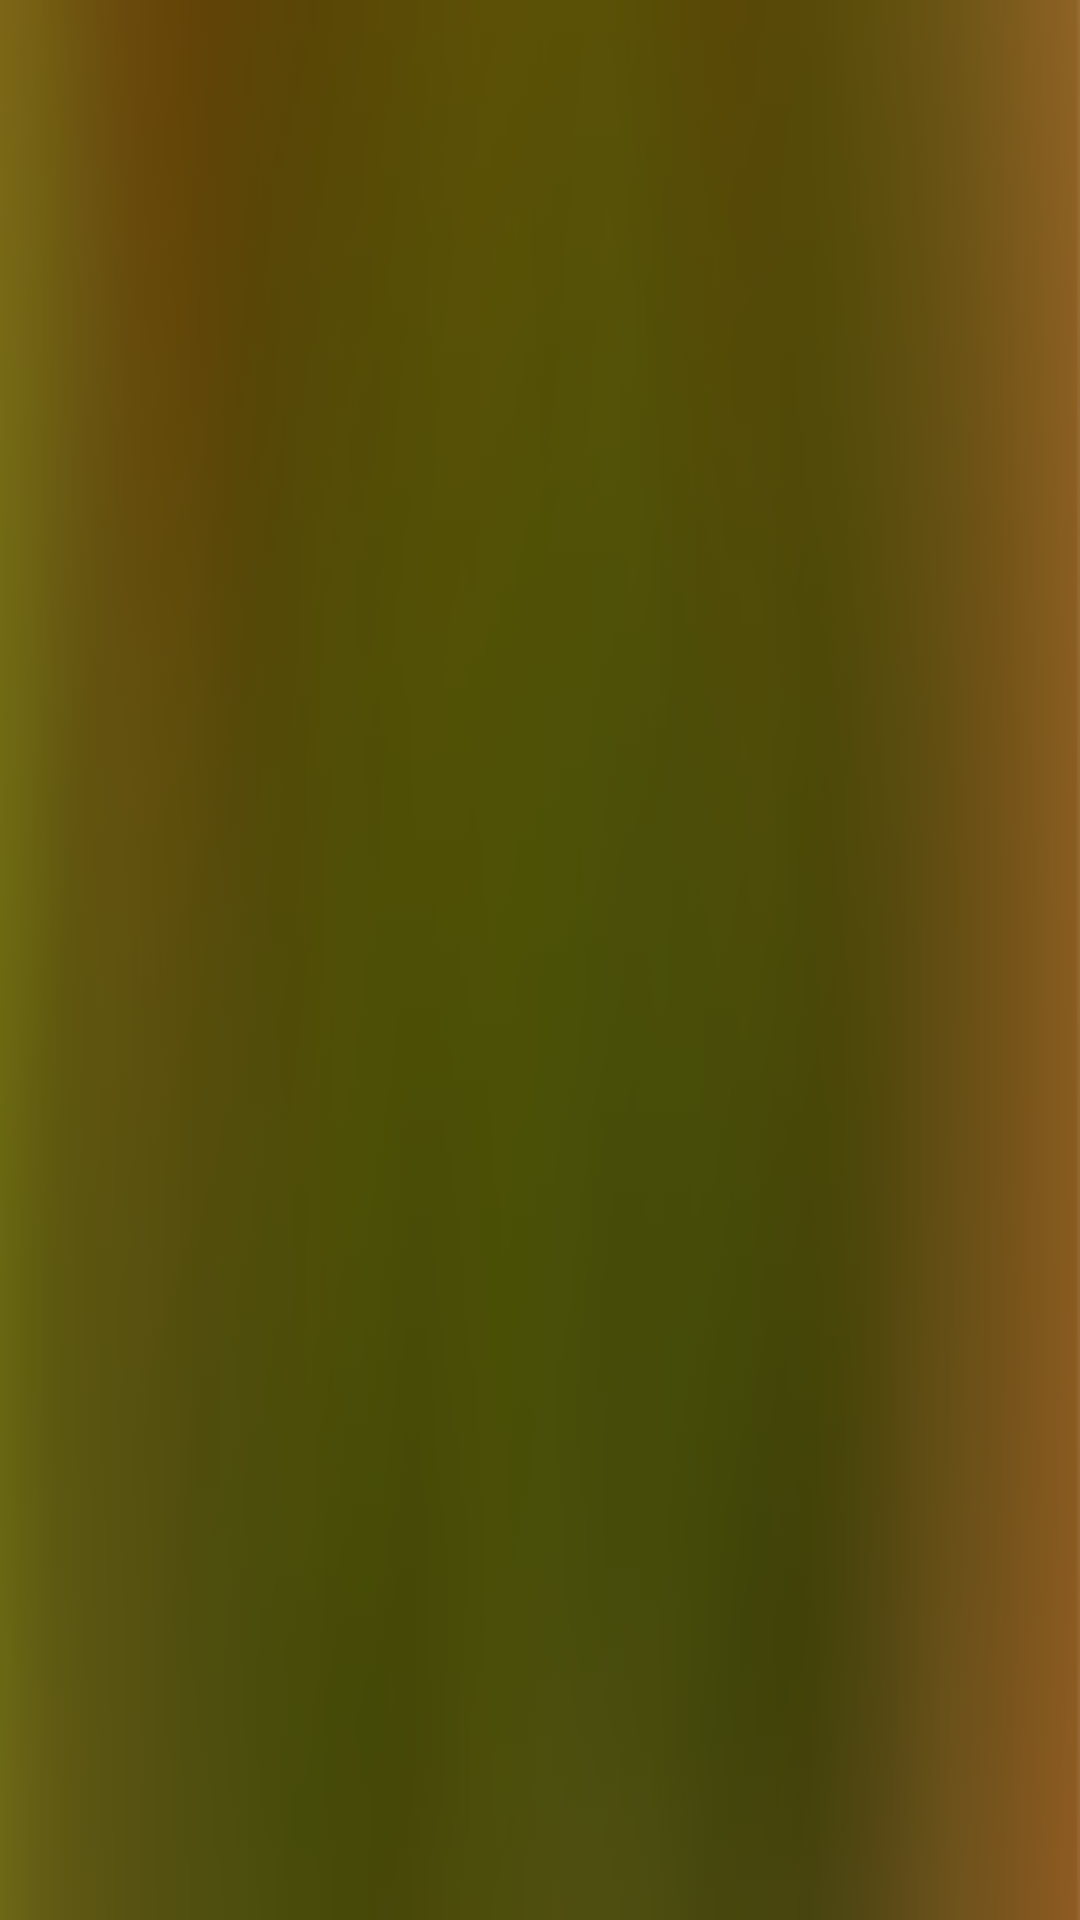

This screen was rendered from an Android layout file. Write that file and the resources it references.
<!-- AndroidManifest.xml: application theme AppTheme -->
<!-- res/layout/activity_start.xml -->
<RelativeLayout xmlns:android="http://schemas.android.com/apk/res/android"
    xmlns:tools="http://schemas.android.com/tools" android:layout_width="match_parent"
    android:layout_height="match_parent" android:paddingLeft="@dimen/activity_horizontal_margin"
    android:paddingRight="@dimen/activity_horizontal_margin"
    android:paddingTop="@dimen/activity_vertical_margin"
    android:paddingBottom="@dimen/activity_vertical_margin"
    tools:context="com.example.adeeb.mrpizprototype1.Start"
    android:background="@drawable/bgcard2">

</RelativeLayout>
<!-- resources referenced by this layout -->
<resources>
  <!-- drawable bgcard2: png bitmap (drawable, 25670 bytes) -->
  <style name="AppTheme" parent="Theme.AppCompat.Light.NoActionBar">
          
  
          <item name="colorAccent">#FFFF018C</item>
          <item name="colorPrimary">#ffa50a</item>
  
  
      </style>
</resources>
